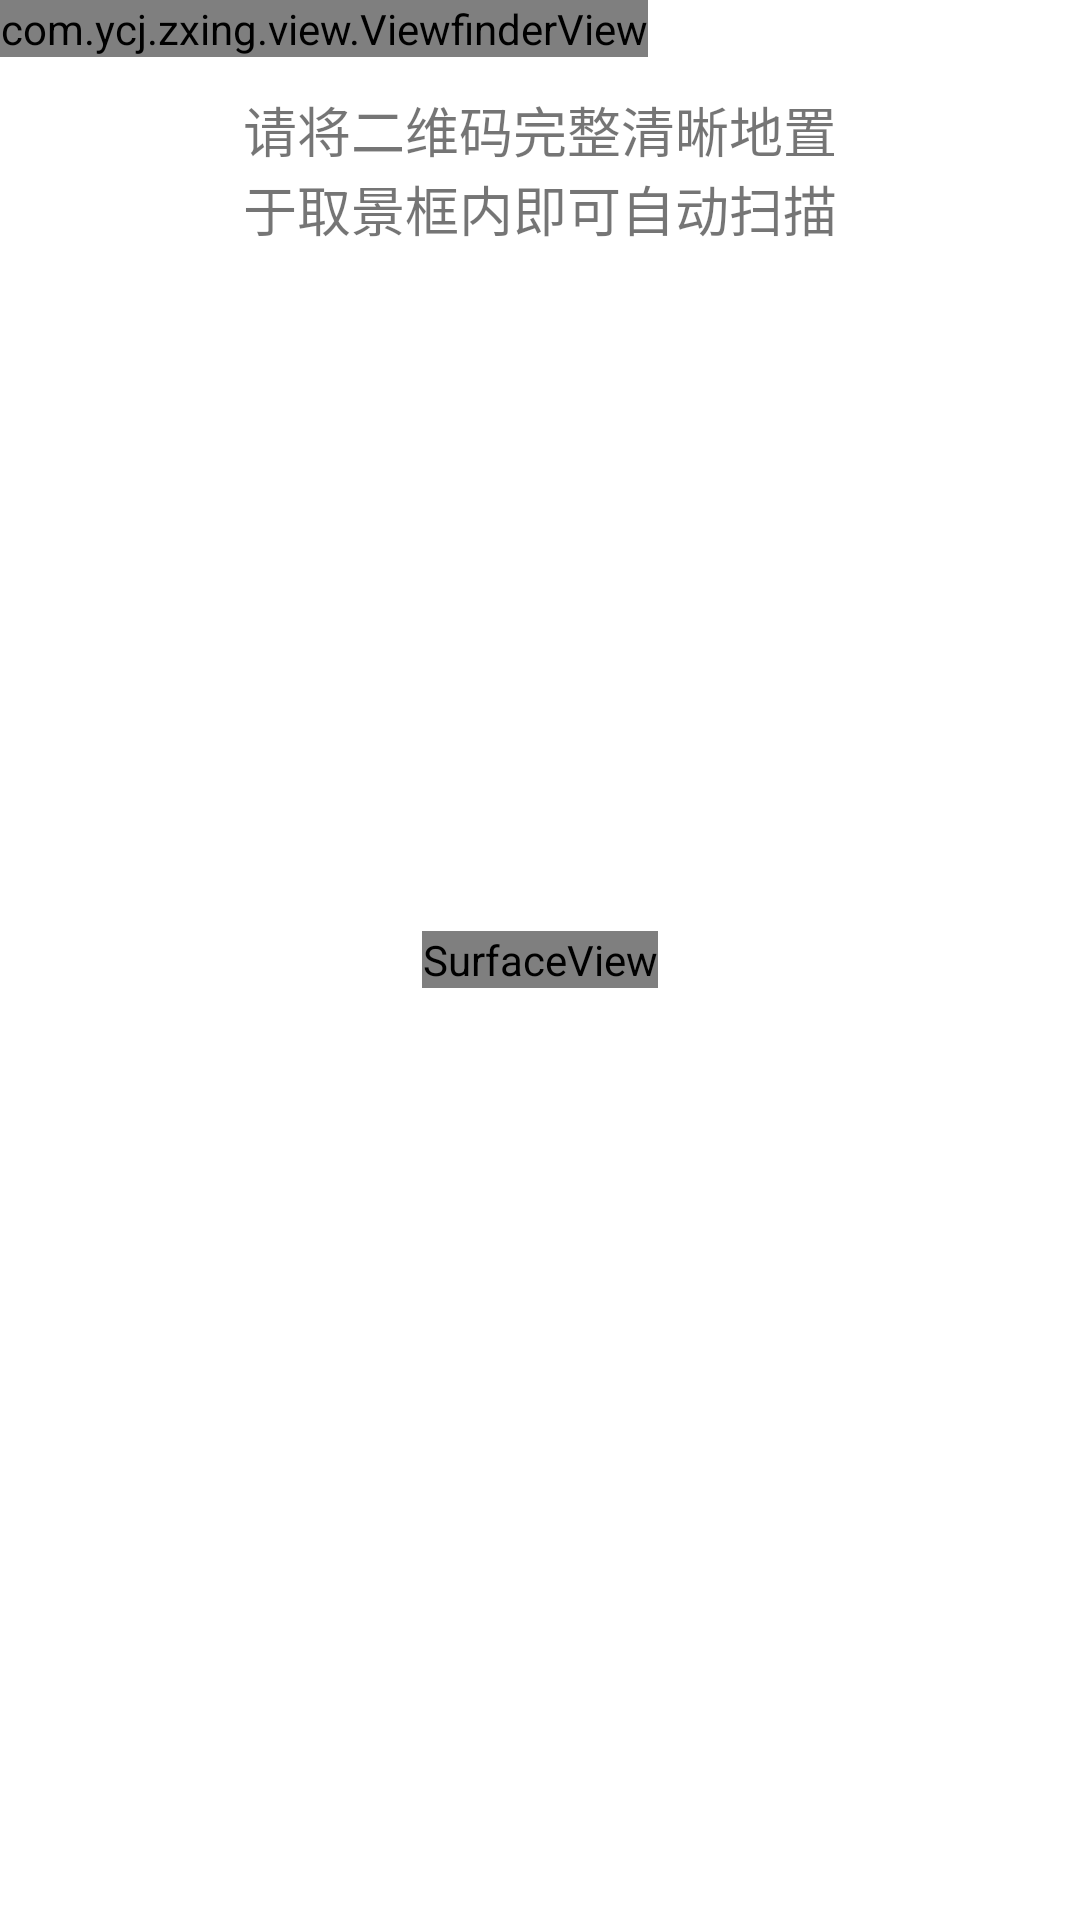

This screen was rendered from an Android layout file. Write that file and the resources it references.
<!-- AndroidManifest.xml: fallback theme Theme.MaterialComponents.DayNight.NoActionBar -->
<!-- res/layout/layout_camera.xml -->
<?xml version="1.0" encoding="utf-8"?>
<FrameLayout xmlns:android="http://schemas.android.com/apk/res/android"
    android:layout_width="fill_parent"
    android:layout_height="fill_parent" >

    <SurfaceView
        android:id="@+id/preview_view"
        android:layout_width="wrap_content"
        android:layout_height="wrap_content"
        android:layout_gravity="center" />
    <com.ycj.zxing.view.ViewfinderView
        android:id="@+id/viewfinder_view"
        android:layout_width="wrap_content"
        android:layout_height="wrap_content" />

    <RelativeLayout
        android:layout_width="fill_parent"
        android:layout_height="fill_parent"
        android:layout_gravity="center"
        android:orientation="vertical" >

        
		<TextView 
		    android:id="@+id/tip1"
        	android:layout_width="wrap_content"
	    	android:layout_height="wrap_content"
	    	android:layout_marginTop="30dp"
	    	android:layout_alignParentTop="true"
	    	android:layout_centerInParent="true"
	     	android:gravity="center"
	     	android:textSize="18sp"
        	android:text="@string/tip_scan1"/>
		<TextView 
		    android:id="@+id/tip2"
        	android:layout_width="wrap_content"
	    	android:layout_height="wrap_content"
	    	android:layout_below="@id/tip1"
	    	android:layout_centerInParent="true"
	     	android:gravity="center"
	     	android:textSize="18sp"
        	android:text="@string/tip_scan2"/>
        <Button
            android:id="@+id/btn_cancel_scan"
            android:layout_width="230dp"
            android:layout_height="40dp"
            android:layout_alignParentBottom="true"
            android:layout_centerInParent="true"
            android:layout_marginBottom="60dp"
            android:text="@string/btn_scan_cancel"
            android:textColor="@color/share_view"
            android:background="@color/transparent"
            android:textSize="15sp"
            android:textStyle="bold" />   
       

    </RelativeLayout>

</FrameLayout>
<!-- resources referenced by this layout -->
<resources>
  <color name="share_view">#ffffffff</color>
  <color name="transparent">#00000000</color>
  <color name="white">#ffffff</color>
  <string name="album">相册</string>
  <string name="btn_scan_cancel">取    消</string>
  <string name="scan_title">二维码扫描</string>
  <string name="tip_scan1">请将二维码完整清晰地置</string>
  <string name="tip_scan2">于取景框内即可自动扫描</string>
</resources>
